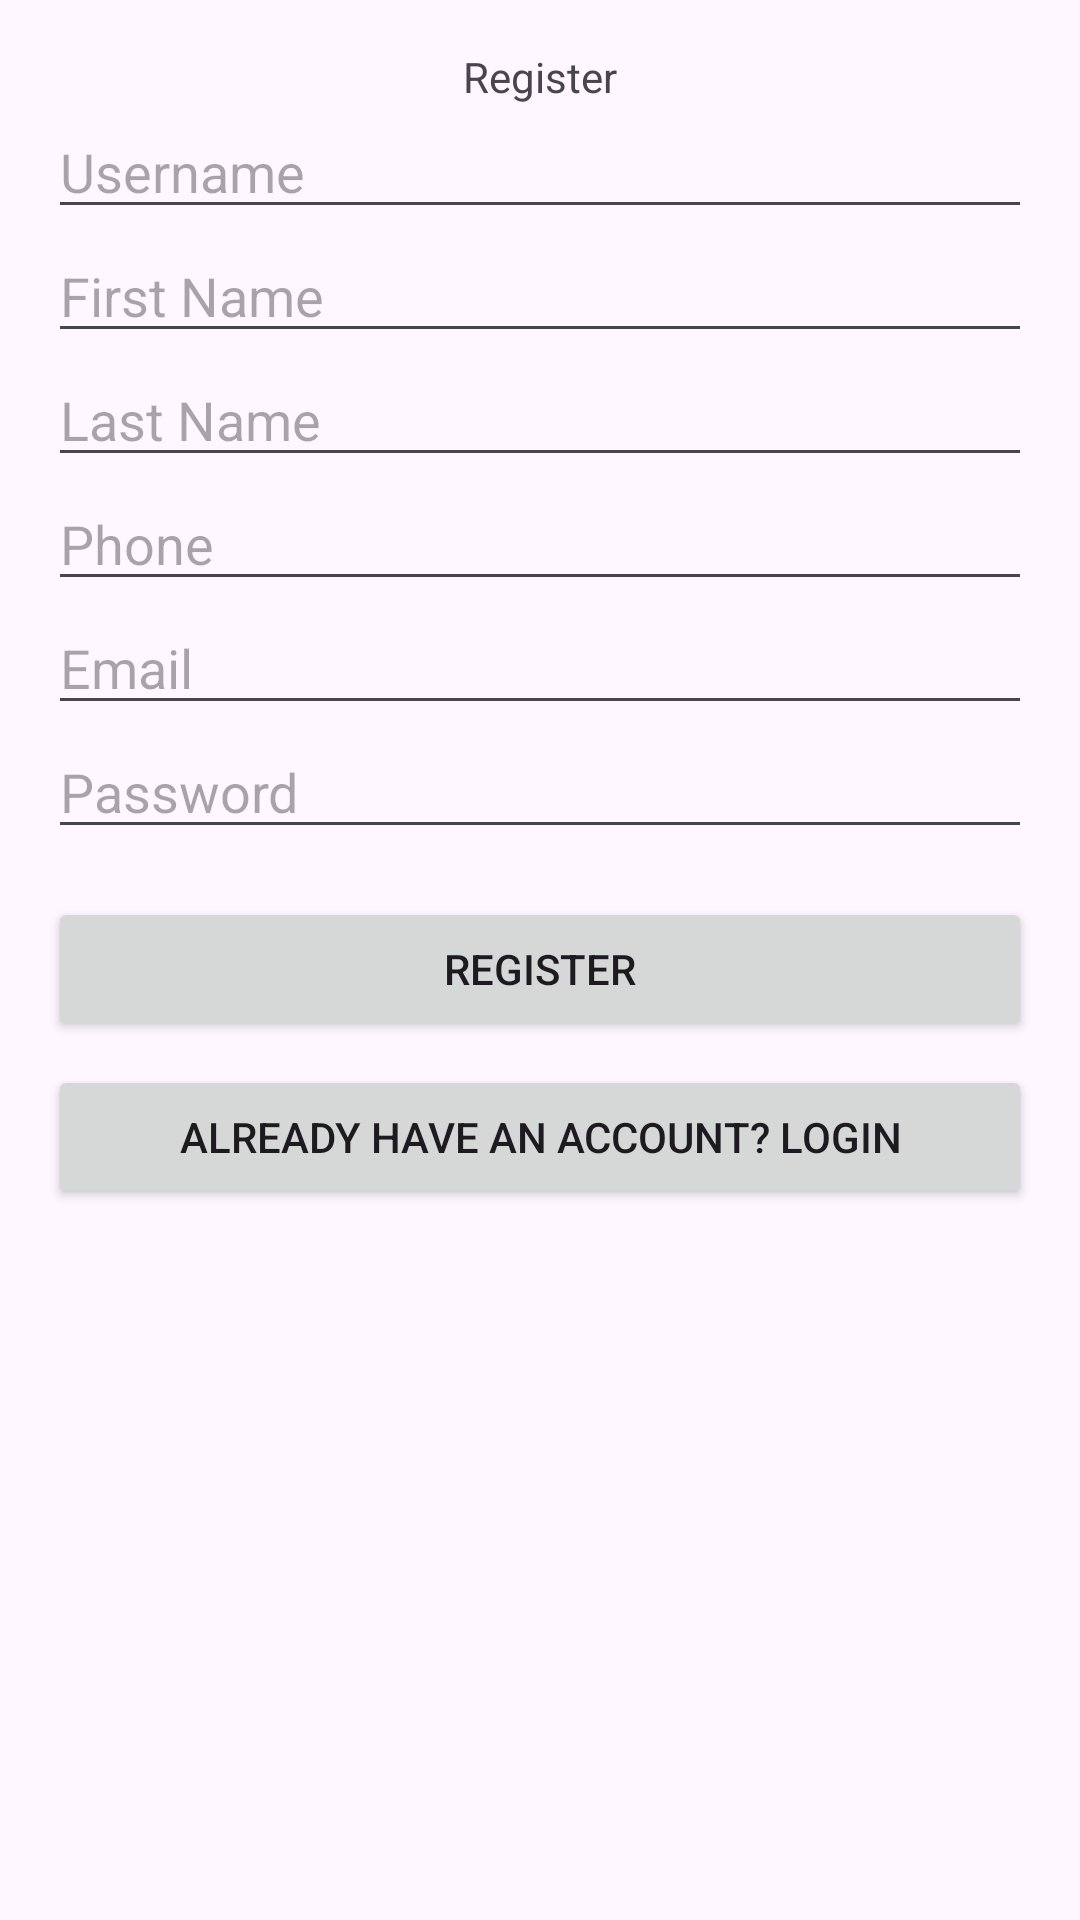

Reconstruct the res/layout file that produces this screen, plus the resources it refers to.
<!-- AndroidManifest.xml: application theme Theme.Ordonnance -->
<!-- res/layout/activity_register.xml -->
<?xml version="1.0" encoding="utf-8"?>
<ScrollView xmlns:android="http://schemas.android.com/apk/res/android"
    android:layout_width="match_parent"
    android:layout_height="match_parent"
    android:padding="16dp">

    <LinearLayout
        android:layout_width="match_parent"
        android:layout_height="wrap_content"
        android:gravity="center"
        android:orientation="vertical">
        <TextView
            android:layout_width="wrap_content"
            android:layout_height="wrap_content"
            android:text="Register"
            />

        <EditText
            android:layout_height="wrap_content"
            android:layout_width="match_parent"
            android:id="@+id/username"
            android:hint="Username"
            android:inputType="textPersonName"  />

        <EditText
            android:layout_height="wrap_content"
            android:layout_width="match_parent"
            android:id="@+id/firstName"
            android:hint="First Name"
            android:inputType="textPersonName" />

        <EditText
            android:layout_height="wrap_content"
            android:layout_width="match_parent"
            android:id="@+id/lastName"
            android:hint="Last Name"
            android:inputType="textPersonName" />

        <EditText
            android:layout_height="wrap_content"
            android:layout_width="match_parent"
            android:id="@+id/phone"
            android:hint="Phone"
            android:inputType="phone" />

        <EditText
            android:layout_height="wrap_content"
            android:layout_width="match_parent"
            android:id="@+id/email"
            android:hint="Email"
            android:inputType="textEmailAddress" />

        <EditText
            android:layout_height="wrap_content"
            android:layout_width="match_parent"
            android:id="@+id/password"
            android:hint="Password"
            android:inputType="textPassword" />

        <Button
            android:layout_height="wrap_content"
            android:layout_width="match_parent"
            android:id="@+id/registerBtn"
            android:text="Register"
            android:layout_marginTop="16dp" />

        <Button
            android:layout_height="wrap_content"
            android:layout_width="match_parent"
            android:id="@+id/loginBtn"
            android:text="Already have an account? Login"
            android:layout_marginTop="8dp" />
    </LinearLayout>
</ScrollView>
<!-- resources referenced by this layout -->
<resources>
  <style name="Theme.Ordonnance" parent="Base.Theme.Ordonnance" />
  <style name="Base.Theme.Ordonnance" parent="Theme.Material3.DayNight.NoActionBar">
          
          
      </style>
</resources>
